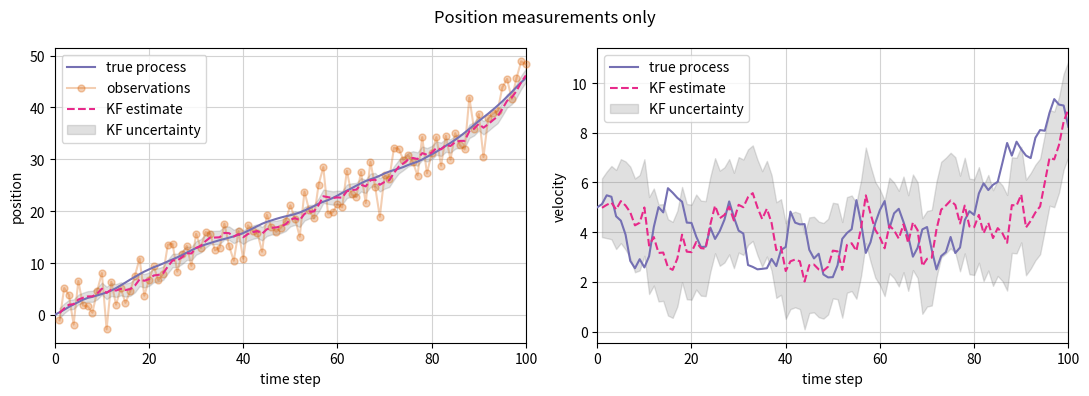
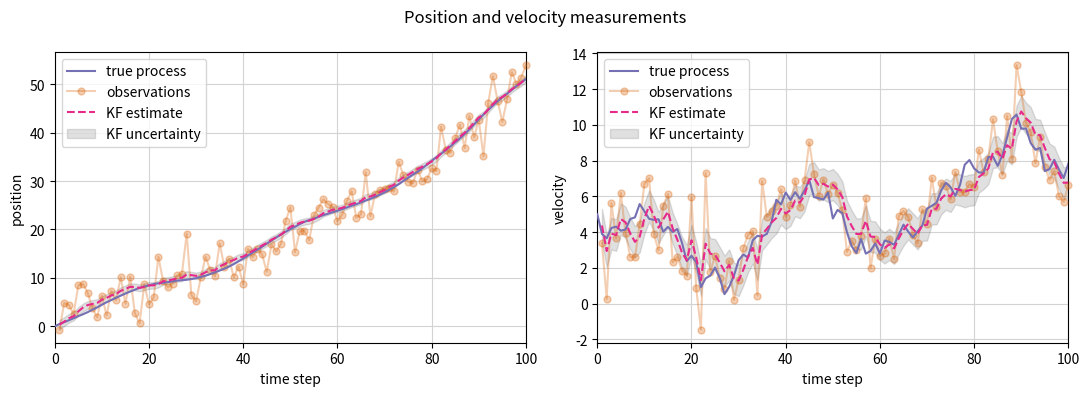

Recreate these plots in Python, in order.
%matplotlib inline

import numpy as np
import matplotlib.pyplot as plt
from scipy.stats import multivariate_normal

np.random.seed(12345)

def create_matrices(dt, sigma_w, sigma_v):
    '''Create discrete-time matrices.'''
    dt = abs(dt)

    F = np.array([[1., dt],
                  [0, 1.]])

    Q = np.array([[(dt**3)/3, (dt**2)/2],
                  [(dt**2)/2, dt]]) * sigma_w**2

    sigma_v = np.asarray(sigma_v).ravel().squeeze().astype('float')

    if sigma_v.size == 1:
        H = np.array([[1., 0.]])
        R = sigma_v**2
    elif sigma_v.size == 2:
        H = np.eye(2)
        R = np.diag(sigma_v**2)
    elif sigma_v.size == 4:
        H = np.eye(2)
        R = np.reshape(sigma_v, (2, 2))

    return F, H, Q, R

class RealSystem():
    '''Simulator of the hypothetical system.'''

    def __init__(self, F, H, Q, R, x0=None):
        self.F = np.asarray(F)
        self.H = np.asarray(H)

        self.process_noise = multivariate_normal(cov=Q)
        self.measure_noise = multivariate_normal(cov=R)

        if x0 is None:
            self.x = np.zeros((self.F.shape[0], 1))
        else:
            self.x = np.array(x0).reshape((-1, 1)).astype('float')

    def evolve(self):
        self.x = np.dot(self.F, self.x)
        self.x += self.process_noise.rvs().reshape(self.x.shape)

    def observe(self):
        y_meas = np.dot(self.H, self.x)
        y_meas += self.measure_noise.rvs().reshape(y_meas.shape)
        return y_meas.squeeze()

    def get_state(self):
        return self.x.squeeze()

class KalmanFilter():
    '''Naive Kalman filter implementation.'''

    def __init__(self, F, H, Q, R, x0=None, P0=None):
        self.F = np.asarray(F)
        self.H = np.asarray(H)
        self.Q = np.asarray(Q)
        self.R = np.asarray(R)

        if x0 is None:
            self.x = np.zeros((self.F.shape[0], 1))
        else:
            self.x = np.array(x0).reshape((-1, 1)).astype('float')

        if P0 is None:
            self.P = np.eye(self.F.shape[0])
        else:
            self.P = np.array(P0).reshape(self.F.shape).astype('float')

    def predict(self):
        self.x = np.dot(self.F, self.x)
        self.P = self.F.dot(self.P).dot(self.F.T) + self.Q

    def update(self, y):
        y = np.asarray(y).reshape((-1, 1))
        S = self.H.dot(self.P).dot(self.H.T) + self.R
        K = self.P.dot(self.H.T).dot(np.linalg.inv(S))
        self.x = self.x + K.dot(y - self.H.dot(self.x))
        self.P = (np.eye(self.P.shape[0]) - K.dot(self.H)).dot(self.P)

    def get_state(self):
        return self.x.squeeze(), self.P

dt = 0.1 # time step
sigma_w = 2 # process noise intensity
sigma_v = 3 # measurement noise level
x0 = (0, 5) # initial state

F, H, Q, R = create_matrices(dt, sigma_w, sigma_v)

real_system = RealSystem(F, H, Q, R, x0)
kalman_filter = KalmanFilter(F, H, Q, R, x0)

num_steps = 100

x_true = np.zeros((num_steps+1, 2))
y_meas = np.zeros(num_steps)
x_hat = np.zeros((num_steps, 2))
P_hat = np.zeros((num_steps, 2, 2))

x_true[0] = real_system.get_state()
for k in range(num_steps):
    real_system.evolve()
    x_true[k+1] = real_system.get_state()
    y_meas[k] = real_system.observe()
    kalman_filter.predict()
    kalman_filter.update(y_meas[k])
    x_hat[k], P_hat[k] = kalman_filter.get_state()

fig, axes = plt.subplots(nrows=1, ncols=2, figsize=(11, 4))

axes[0].plot(np.arange(num_steps+1), x_true[:,0], color=plt.cm.Dark2(2), zorder=4, label='true process')
axes[0].plot(np.arange(1, num_steps+1), y_meas, marker='o', markersize=5,
             color=plt.cm.Dark2(1), alpha=0.3, clip_on=False, zorder=3, label='observations')
axes[0].plot(np.arange(1, num_steps+1), x_hat[:,0], linestyle='--',
             color=plt.cm.Dark2(3), zorder=5, label='KF estimate')
axes[0].fill_between(np.arange(1, num_steps+1), x_hat[:,0]-np.sqrt(P_hat[:,0,0]), x_hat[:,0]+np.sqrt(P_hat[:,0,0]),
                     color=plt.cm.Dark2(7), alpha=0.2, zorder=2, label='KF uncertainty')
axes[0].set(xlabel='time step', ylabel='position', xlim=(0, num_steps))

axes[1].plot(np.arange(num_steps+1), x_true[:,1], color=plt.cm.Dark2(2), zorder=4, label='true process')
axes[1].plot(np.arange(1, num_steps+1), x_hat[:,1], linestyle='--',
             color=plt.cm.Dark2(3), zorder=5, label='KF estimate')
axes[1].fill_between(np.arange(1, num_steps+1), x_hat[:,1]-np.sqrt(P_hat[:,1,1]), x_hat[:,1]+np.sqrt(P_hat[:,1,1]),
                     color=plt.cm.Dark2(7), alpha=0.2, zorder=2, label='KF uncertainty')
axes[1].set(xlabel='time step', ylabel='velocity', xlim=(0, num_steps))

for ax in axes.ravel().tolist():
    ax.legend()
    ax.grid(visible=True, which='both', color='lightgray', linestyle='-')
    ax.set_axisbelow(True)

fig.suptitle('Position measurements only')
fig.tight_layout()

dt = 0.1 # time step
sigma_w = 2 # process noise intensity
sigma_v = (3, 1.5) # measurement noise levels
x0 = (0, 5) # initial state

F, H, Q, R = create_matrices(dt, sigma_w, sigma_v)

real_system = RealSystem(F, H, Q, R, x0)
kalman_filter = KalmanFilter(F, H, Q, R, x0)

num_steps = 100

x_true = np.zeros((num_steps+1, 2))
y_meas = np.zeros((num_steps, 2))
x_hat = np.zeros((num_steps, 2))
P_hat = np.zeros((num_steps, 2, 2))

x_true[0] = real_system.get_state()
for k in range(num_steps):
    real_system.evolve()
    x_true[k+1] = real_system.get_state()
    y_meas[k] = real_system.observe()
    kalman_filter.predict()
    kalman_filter.update(y_meas[k])
    x_hat[k], P_hat[k] = kalman_filter.get_state()

fig, axes = plt.subplots(nrows=1, ncols=2, figsize=(11, 4))

axes[0].plot(np.arange(num_steps+1), x_true[:,0], color=plt.cm.Dark2(2), zorder=4, label='true process')
axes[0].plot(np.arange(1, num_steps+1), y_meas[:,0], marker='o', markersize=5,
             color=plt.cm.Dark2(1), alpha=0.3, clip_on=False, zorder=3, label='observations')
axes[0].plot(np.arange(1, num_steps+1), x_hat[:,0], linestyle='--',
             color=plt.cm.Dark2(3), zorder=5, label='KF estimate')
axes[0].fill_between(np.arange(1, num_steps+1), x_hat[:,0]-np.sqrt(P_hat[:,0,0]), x_hat[:,0]+np.sqrt(P_hat[:,0,0]),
                     color=plt.cm.Dark2(7), alpha=0.2, zorder=2, label='KF uncertainty')
axes[0].set(xlabel='time step', ylabel='position', xlim=(0, num_steps))

axes[1].plot(np.arange(num_steps+1), x_true[:,1], color=plt.cm.Dark2(2), zorder=4, label='true process')
axes[1].plot(np.arange(1, num_steps+1), y_meas[:,1], marker='o', markersize=5,
             color=plt.cm.Dark2(1), alpha=0.3, clip_on=False, zorder=3, label='observations')
axes[1].plot(np.arange(1, num_steps+1), x_hat[:,1], linestyle='--',
             color=plt.cm.Dark2(3), zorder=5, label='KF estimate')
axes[1].fill_between(np.arange(1, num_steps+1), x_hat[:,1]-np.sqrt(P_hat[:,1,1]), x_hat[:,1]+np.sqrt(P_hat[:,1,1]),
                     color=plt.cm.Dark2(7), alpha=0.2, zorder=2, label='KF uncertainty')
axes[1].set(xlabel='time step', ylabel='velocity', xlim=(0, num_steps))

for ax in axes.ravel().tolist():
    ax.legend()
    ax.grid(visible=True, which='both', color='lightgray', linestyle='-')
    ax.set_axisbelow(True)

fig.suptitle('Position and velocity measurements')
fig.tight_layout()